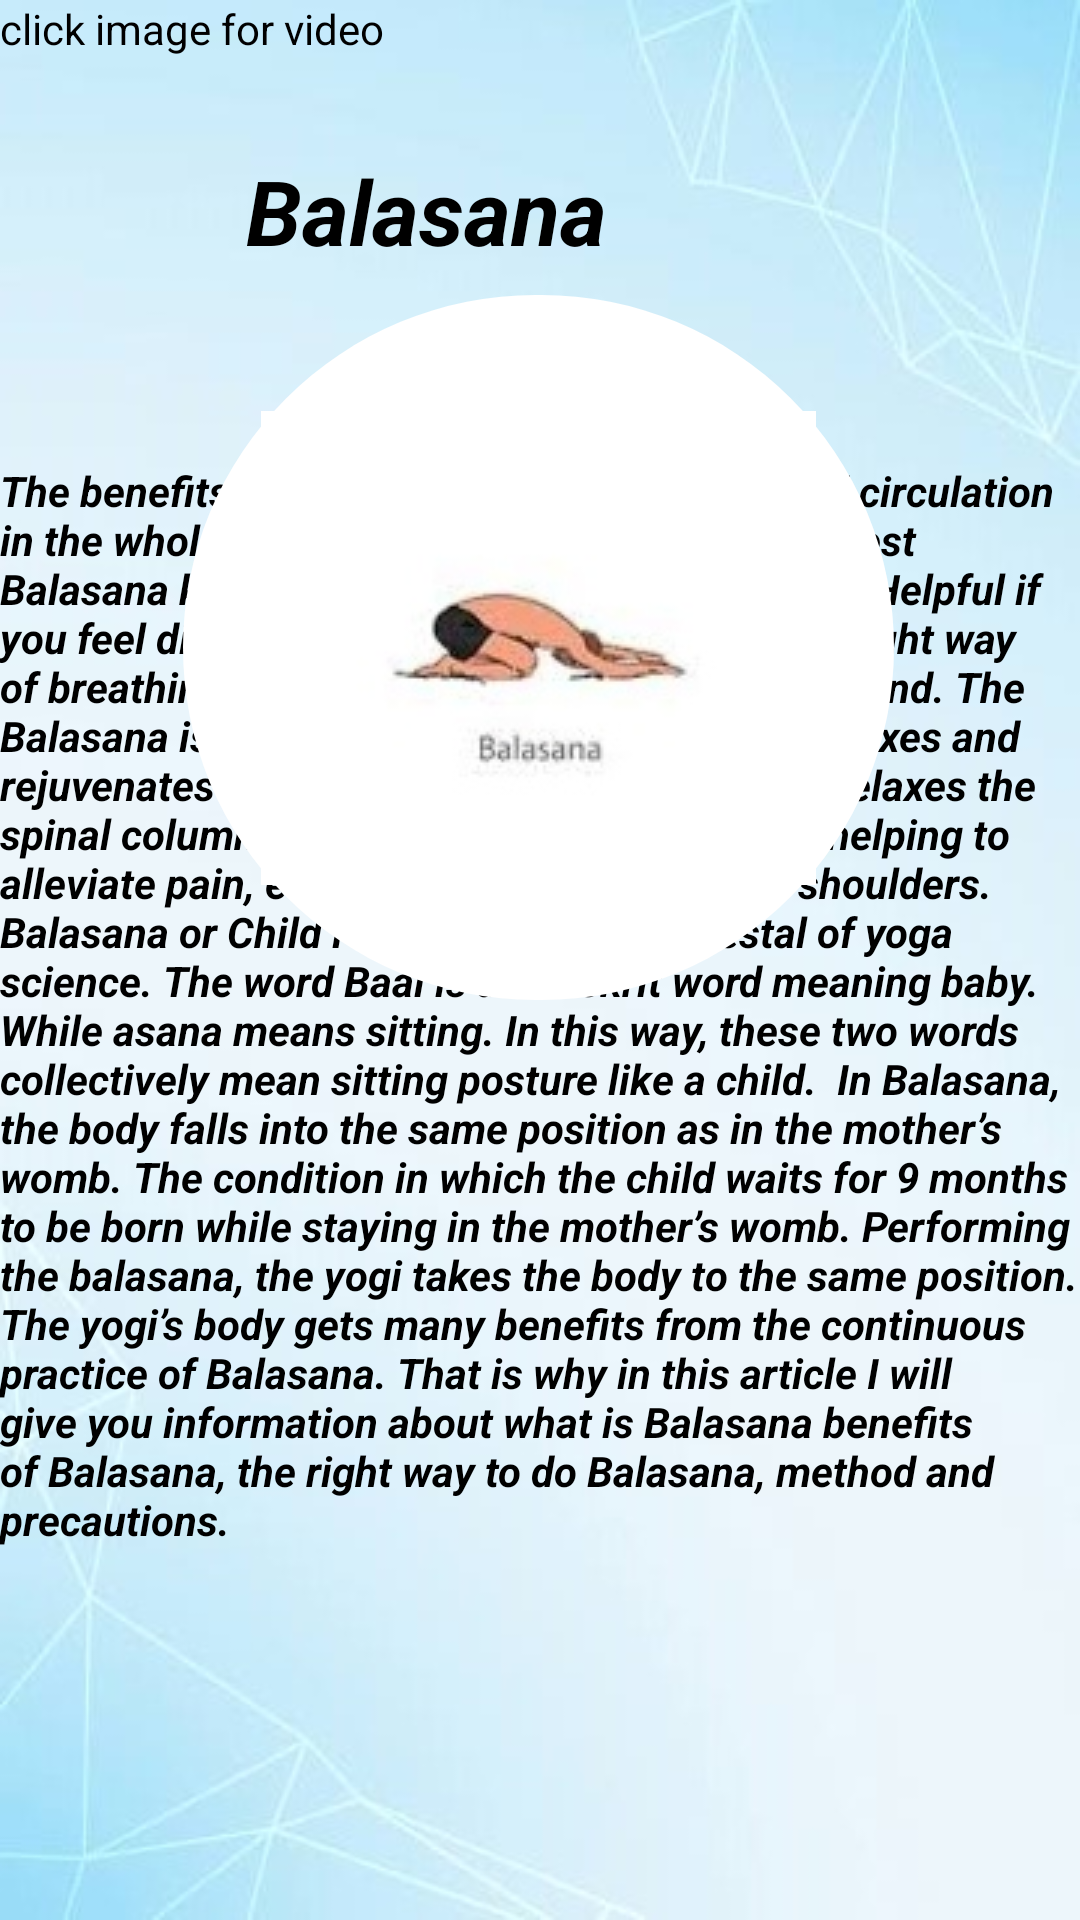

Here is an Android app screen rendered from its layout file. Give the layout XML and the strings, colors and styles it references.
<!-- AndroidManifest.xml: application theme Theme.YOGA -->
<!-- res/layout/activity_yogamb3.xml -->
<?xml version="1.0" encoding="utf-8"?>
<androidx.constraintlayout.widget.ConstraintLayout xmlns:android="http://schemas.android.com/apk/res/android"
    xmlns:app="http://schemas.android.com/apk/res-auto"
    xmlns:tools="http://schemas.android.com/tools"
    android:layout_width="match_parent"
    android:layout_height="match_parent"
    android:background="@drawable/back2"
    tools:context=".YOGAMB3">

    <TextView
        android:id="@+id/textView19"
        android:layout_width="wrap_content"
        android:layout_height="wrap_content"
        android:layout_marginBottom="124dp"
        android:text="The benefits of Balasana are:

Promotes blood circulation in the whole body
Relaxes the abdomen and chest
Balasana keeps you energized
Cures back pain
Helpful if you feel dizziness or fatigueIt encourages the right way of breathing and calms both the body and the mind. The Balasana is a restorative, calming pose that relaxes and rejuvenates the body. The stretch in the back relaxes the spinal column. It calms the muscles, thereby helping to alleviate pain, especially in back, neck, and shoulders.
Balasana or Child Pose is a special pedestal of yoga science. The word Baal is a Sanskrit word meaning baby. While asana means sitting. In this way, these two words collectively mean sitting posture like a child.

In Balasana, the body falls into the same position as in the mother’s womb. The condition in which the child waits for 9 months to be born while staying in the mother’s womb. Performing the balasana, the yogi takes the body to the same position.

The yogi’s body gets many benefits from the continuous practice of Balasana. That is why in this article I will give you information about what is Balasana benefits of Balasana, the right way to do Balasana, method and precautions."
        android:textColor="@color/black"
        android:textStyle="bold|italic"
        app:layout_constraintBottom_toBottomOf="parent"
        app:layout_constraintStart_toStartOf="parent"
        tools:ignore="MissingConstraints" />

    <ImageButton
        android:id="@+id/imageView13"
        android:layout_width="237dp"
        android:layout_height="235dp"
        android:layout_marginTop="8dp"
        android:background="@drawable/roundbtn"
        android:gravity="center"
        android:src="@drawable/balasana"
        app:layout_constraintEnd_toEndOf="parent"
        app:layout_constraintHorizontal_bias="0.497"
        app:layout_constraintStart_toStartOf="parent"
        app:layout_constraintTop_toBottomOf="@+id/textView20"
        tools:ignore="MissingConstraints" />

    <TextView
        android:id="@+id/textView8"
        android:layout_width="wrap_content"
        android:layout_height="wrap_content"
        android:text="click image for video"
        android:textColor="@color/black"
        app:layout_constraintStart_toStartOf="parent"
        app:layout_constraintTop_toTopOf="parent" />

    <TextView
        android:id="@+id/textView20"
        android:layout_width="wrap_content"
        android:layout_height="wrap_content"
        android:layout_marginStart="21dp"
        android:layout_marginTop="50dp"
        android:gravity="center"
        android:text="Balasana"
        android:textColor="@color/black"
        android:textSize="30dp"
        android:textStyle="italic|bold"
        app:layout_constraintStart_toStartOf="@+id/imageView13"
        app:layout_constraintTop_toTopOf="parent"
        tools:ignore="MissingConstraints" />
</androidx.constraintlayout.widget.ConstraintLayout>
<!-- resources referenced by this layout -->
<resources>
  <!-- drawable back2: jpeg bitmap (drawable-v24, 34190 bytes) -->
  <!-- drawable balasana: jpg bitmap (drawable-v24, 4860 bytes) -->
  <!-- drawable roundbtn (drawable) -->
  <?xml version="1.0" encoding="utf-8"?>
  <shape xmlns:android="http://schemas.android.com/apk/res/android" android:shape="rectangle">
  
      <solid android:color="@color/white"/>
      <corners android:radius="800dp"/>
      <size android:width="220dp"
          android:height="220dp"/>
  
  </shape>
  <style name="Theme.YOGA" parent="Theme.MaterialComponents.DayNight.DarkActionBar">
          
          <item name="colorPrimary">@color/purple_500</item>
          <item name="colorPrimaryVariant">@color/purple_700</item>
          <item name="colorOnPrimary">@color/white</item>
          
          <item name="colorSecondary">@color/teal_200</item>
          <item name="colorSecondaryVariant">@color/teal_700</item>
          <item name="colorOnSecondary">@color/black</item>
          
          <item name="android:statusBarColor">?attr/colorPrimaryVariant</item>
          
      </style>
  <!-- not gathered from this repository: default colours our renderer supplied (Android Studio template values) -->
  <color name="purple_500">#FF6200EE</color>
  <color name="purple_700">#FF3700B3</color>
  <color name="teal_200">#FF03DAC5</color>
  <color name="teal_700">#FF018786</color>
  <color name="black">#FF000000</color>
  <color name="white">#FFFFFFFF</color>
</resources>
